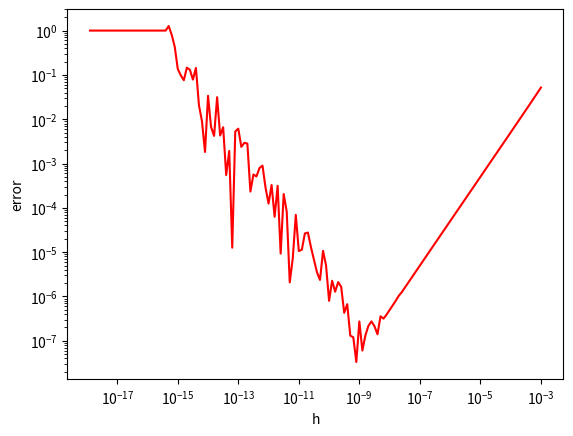

Write the Python code that produced this figure.
# -*- coding: utf-8 -*-
"""
Created on Wed Sep  1 15:22:45 2021

@author: allendavism
"""

import numpy as np
import matplotlib.pyplot as plt

def y(x):
	out = np.exp(100*x)
	return out

def dy(x):
	out = 100*np.exp(100*x)
	return out

def getError(h,x):
	true = dy(x)
	estimate = (y(x+h)-y(x))/h
	error = abs((true-estimate)/true)
	return error
hList = []
eList = []
pts = 150
x = 5
for n in range(pts):
	h = 0.001/(10**(n/(pts/15)))
	error = getError(h,x)
	hList.append(h)
	eList.append(error)

plt.loglog(hList,eList,'r')
plt.xlabel('h')
plt.ylabel('error')